Run: headless pygame with SDL's dummy video driver; simulated clock (each Clock.tick advances the game by its frame time, no real sleeping); random seed 0; keys injected as events and as key.get_pressed() state; mouse plan: one left click at the window centre at the start of phase 2, then a move to the lower-right quarter at the start of phase 3.
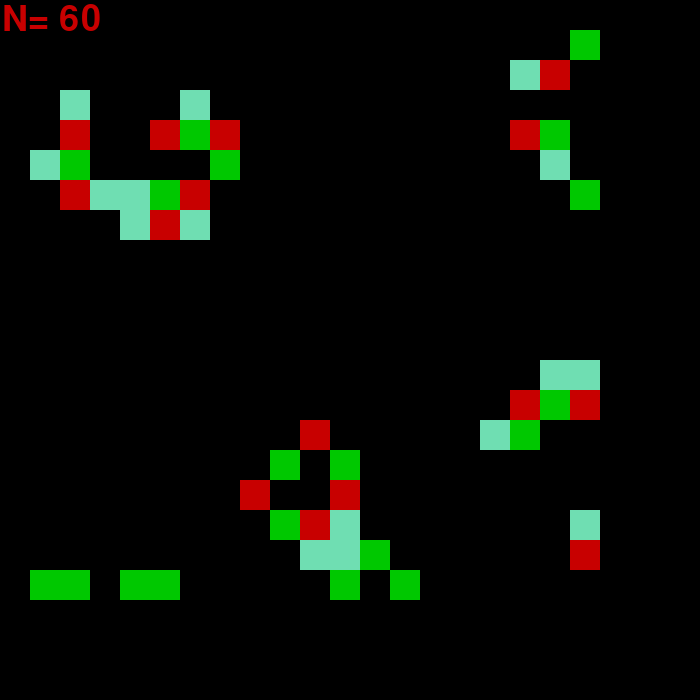
Frame 1 of 4 · flips 1–60 · no input
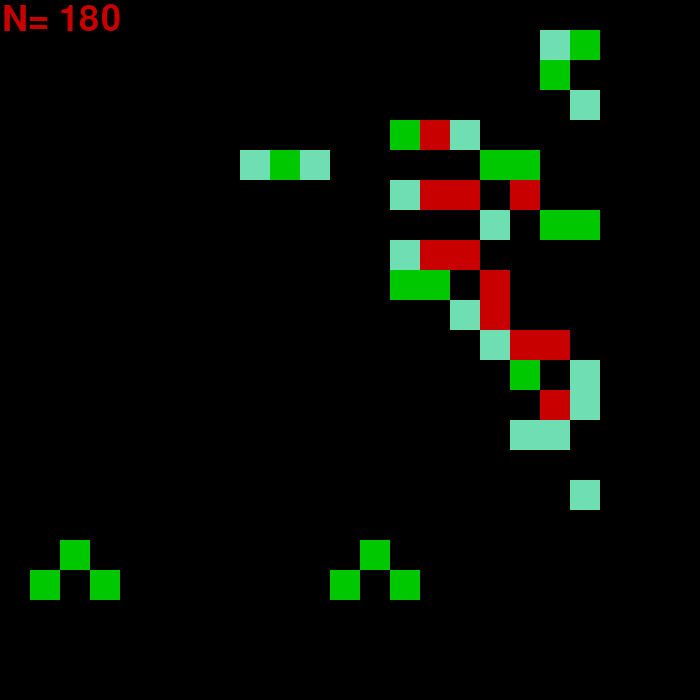
Frame 2 of 4 · flips 61–180 · clicked the window centre · tapped SPACE, RETURN · held RIGHT (→), D
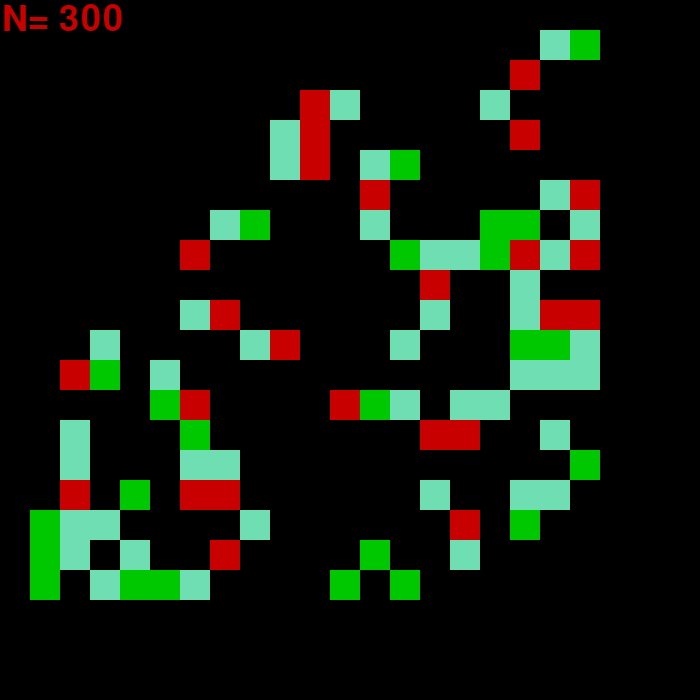
Frame 3 of 4 · flips 181–300 · moved the mouse to the lower-right quarter · held DOWN (↓), S
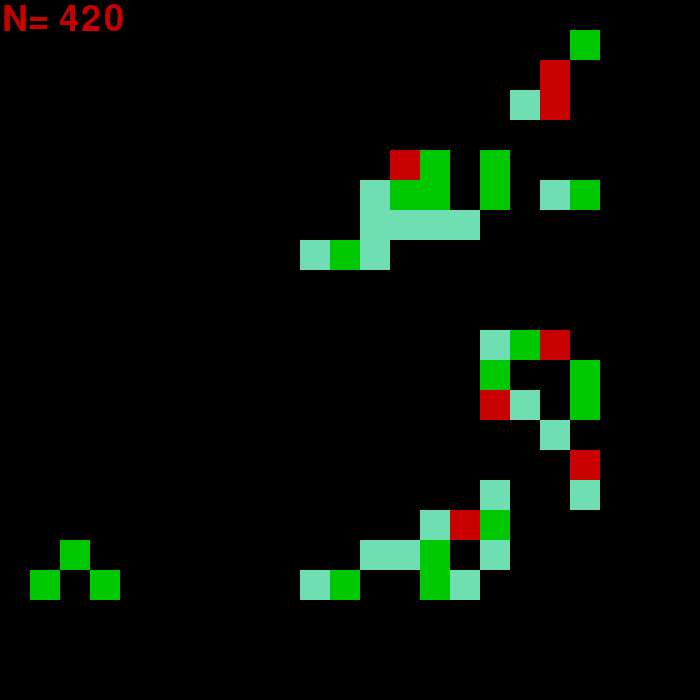
Frame 4 of 4 · flips 301–420 · held LEFT (←), A, UP (↑), W

The pygame program that drew these frames:

import copy
import pygame
from pygame import *
import random
import time 


BLACK = (0, 0, 0)
WHITE = (200, 200, 200)
CAL = (111,222,178)
WINDOW_HEIGHT = 20
WINDOW_WIDTH = 20
SIZE = 20
BOX = 700



SHADOW = (192, 192, 192)
WHITE = (255, 255, 255)
LIGHTGREEN = (0, 255, 0 )
GREEN = (0, 200, 0 )
BLUE = (0, 0, 128)
LIGHTBLUE= (0, 0, 255)
RED= (200, 0, 0 )
LIGHTRED= (255, 100, 100)
PURPLE = (102, 0, 102)



rows, cols = (SIZE+1, SIZE+1) 
#arr = [[0]*cols]*rows 
arr = [[0 for i in range(cols)] for j in range(rows)] 
#arr[2][2]=1
#arr[3][6]=1
for a in range(0,190):
	x= random.randint(1,SIZE)
	y= random.randint(1,SIZE)
	arr[x][y]=1
 
#print(arr)
parr = [[0 for i in range(cols)] for j in range(rows)] 




def main():
    z=0
    global SCREEN, CLOCK
    pygame.init()
    SCREEN = pygame.display.set_mode((BOX, BOX))
    font = pygame.font.Font(pygame.font.get_default_font(), 36)
    CLOCK = pygame.time.Clock()
    SCREEN.fill(BLACK)

    while True:
        z= z+1
        SCREEN.fill(BLACK)
       

        #drawGrid()
        
        for event in pygame.event.get():
            if event.type == pygame.QUIT:
                pygame.quit()
                sys.exit()
            elif event.type == pygame.MOUSEBUTTONDOWN:
                if 1==1:
                
                # This is the starting point
                    r= pygame.mouse.get_rel()
                    r= event.pos
                    arr[int(r[0]/30)][int(r[1]/30)] = 1
                    #text_surface1 = font.render(str(int(r[0]/30)), True, RED)
                    #text_surface2 = font.render(str(int(r[1]/30)), True, RED)
                    #SCREEN.blit(text_surface1, (r[0],r[1]))
                    #SCREEN.blit(text_surface2, (r[0]-50,r[1]))
                    
        drawGrid()
        text_surface = font.render("N= "+str(z), True, RED)
        SCREEN.blit(text_surface, (2,2))
        #####
        #text_surface = font.render(str(r[0],r[1]), True, RED)
        #SCREEN.blit(text_surface, (r[0],r[1]))
        
        pygame.display.update()
        time.sleep(0.1)


def drawGrid():
    blockSize = 30 #Set the size of the grid block
    for x in range(SIZE):
        for y in range(SIZE):
            l = arr[x][y]
            if l== 0:
            	col = BLACK
            elif l==1:
            	col= CAL
            elif l==2:
            	col = RED
            else:
            	col= GREEN 
            rect = pygame.Rect(x*blockSize, y*blockSize,
                               blockSize, blockSize)
            pygame.draw.rect(SCREEN, col, rect, 0)
            new(x,y)
    for p in range(SIZE):
       for q in range (SIZE):
            if arr[p][q]==parr[p][q] and arr[p][q]>0:
            	arr[p][q]= arr[p][q]+1
            else:
                arr[p][q]= parr[p][q]


def new(x,y):
	
	if x==0 or y==0:
		return ;
	i=0
	
	
	
	if arr[x-1][y-1]!=0:
		i = i + 1; 
	if arr[x][y-1]!=0:
		i = i + 1; 
	if arr[x+1][y-1]!=0:
		i = i + 1; 
	if arr[x-1][y]!=0:
		i = i + 1; 
	if arr[x+1][y]!=0:
		i = i + 1; 
	if arr[x-1][y+1]!=0:
		i = i + 1; 
	if arr[x][y+1]!=0:
		i = i + 1; 
	if arr[x+1][y+1]!=0:
		i = i + 1; 
	
				
	if i <2 and arr[x][y]!= 0:
		parr[x][y]= 0
		n=2
	elif i>3 and arr[x][y]!= 0:
		parr[x][y]=0
	elif i==3 and arr[x][y]==0:
		parr[x][y]= 1
	else:
		parr[x][y]= arr[x][y]
		



main()
